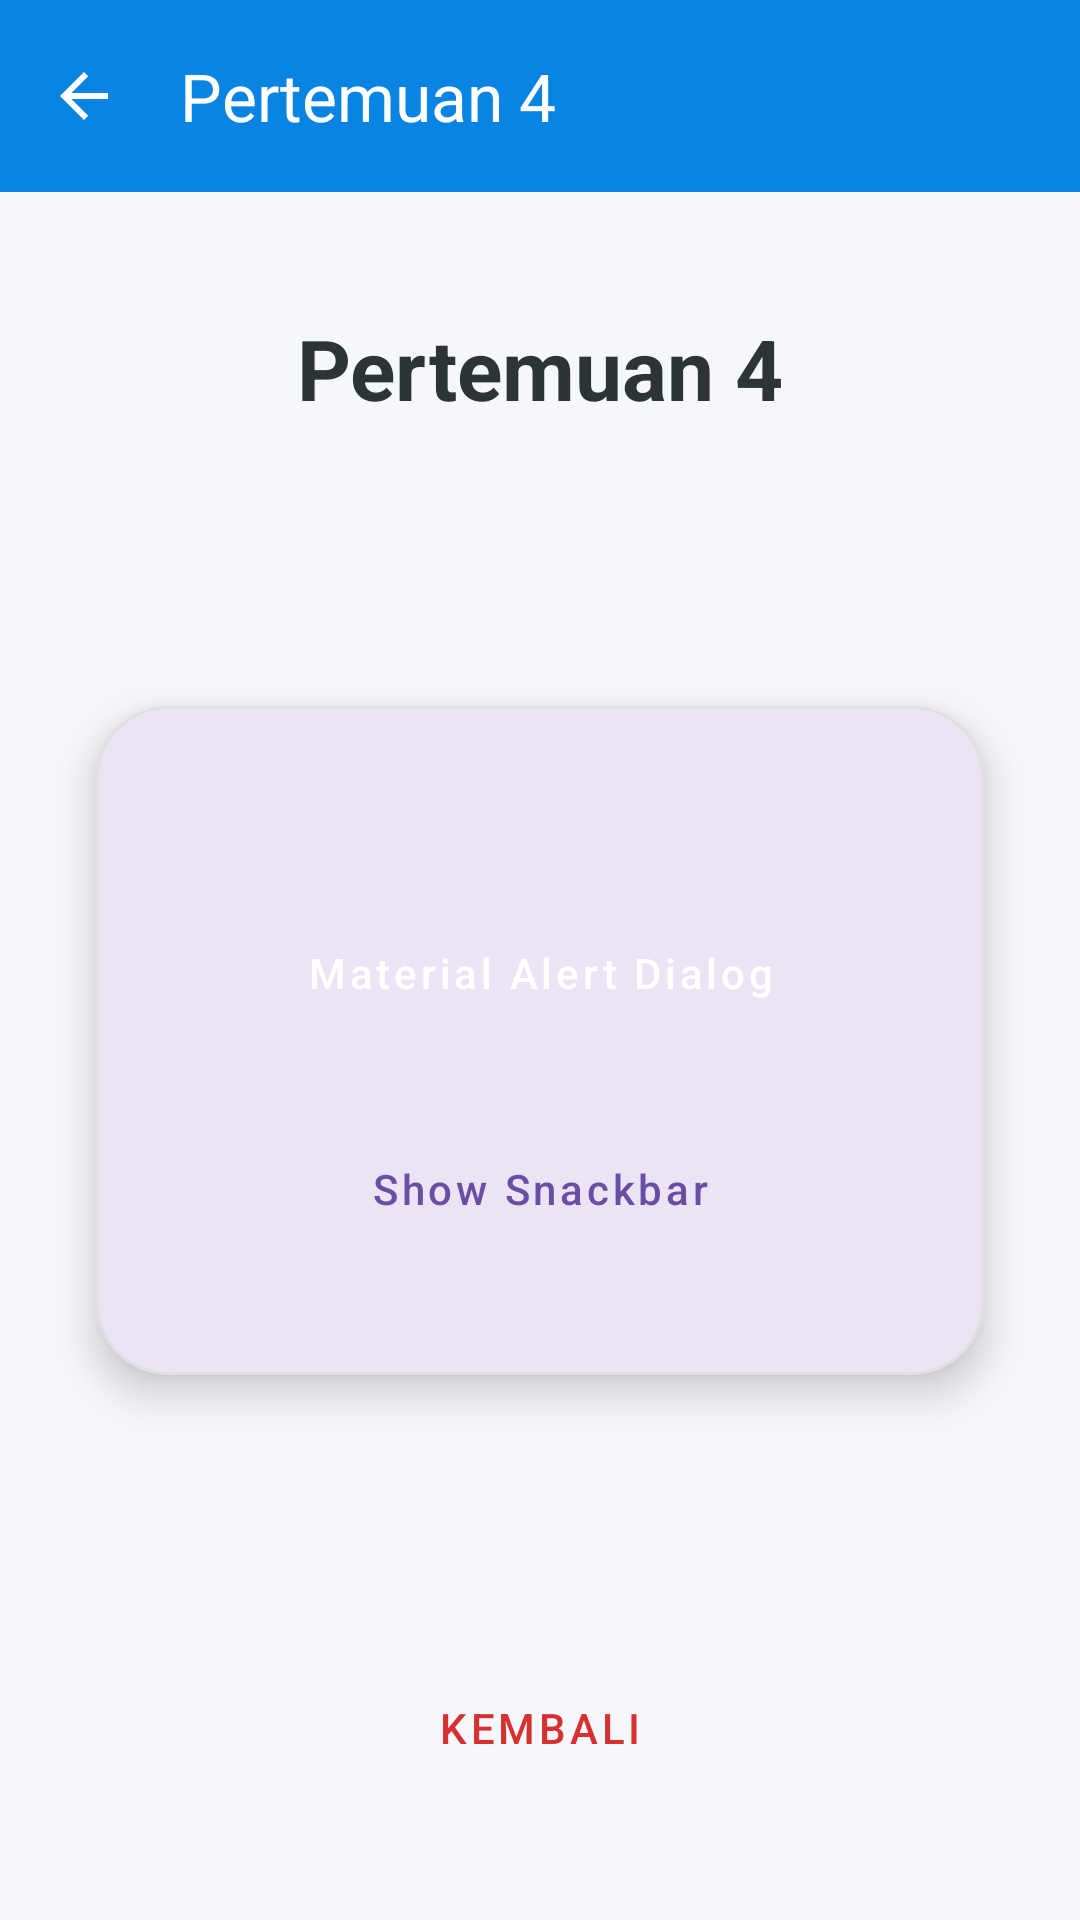

Here is an Android app screen rendered from its layout file. Give the layout XML and the strings, colors and styles it references.
<!-- AndroidManifest.xml: application theme Theme.Aliya -->
<!-- res/layout/activity_fourth.xml -->
<?xml version="1.0" encoding="utf-8"?>
<androidx.coordinatorlayout.widget.CoordinatorLayout xmlns:android="http://schemas.android.com/apk/res/android"
    xmlns:app="http://schemas.android.com/apk/res-auto"
    xmlns:tools="http://schemas.android.com/tools"
    android:id="@+id/main"
    android:layout_width="match_parent"
    android:layout_height="match_parent"
    android:background="#F5F7FA"
    tools:context=".Home.pertemuan_4.FourthActivity">

    <com.google.android.material.appbar.AppBarLayout
        android:layout_width="match_parent"
        android:layout_height="wrap_content">

        <com.google.android.material.appbar.MaterialToolbar
            android:id="@+id/toolbar"
            android:layout_width="match_parent"
            android:layout_height="?attr/actionBarSize"
            android:background="#0984E3"
            app:navigationIcon="@drawable/abc_ic_ab_back_material"
            app:navigationIconTint="@android:color/white"
            app:title="Pertemuan 4"
            app:titleTextColor="@android:color/white" />

    </com.google.android.material.appbar.AppBarLayout>

    <androidx.constraintlayout.widget.ConstraintLayout
        android:layout_width="match_parent"
        android:layout_height="match_parent"
        app:layout_behavior="@string/appbar_scrolling_view_behavior">

        <TextView
            android:id="@+id/textView2"
            android:layout_width="wrap_content"
            android:layout_height="wrap_content"
            android:layout_marginTop="40dp"
            android:text="Pertemuan 4"
            android:textColor="#2D3436"
            android:textSize="28sp"
            android:textStyle="bold"
            app:layout_constraintEnd_toEndOf="parent"
            app:layout_constraintStart_toStartOf="parent"
            app:layout_constraintTop_toTopOf="parent" />

        <com.google.android.material.card.MaterialCardView
            android:layout_width="match_parent"
            android:layout_height="wrap_content"
            android:layout_marginHorizontal="32dp"
            app:cardCornerRadius="24dp"
            app:cardElevation="8dp"
            app:layout_constraintBottom_toTopOf="@+id/btnBack"
            app:layout_constraintEnd_toEndOf="parent"
            app:layout_constraintStart_toStartOf="parent"
            app:layout_constraintTop_toBottomOf="@+id/textView2"
            app:strokeColor="#E0E0E0"
            app:strokeWidth="1dp">

            <androidx.constraintlayout.widget.ConstraintLayout
                android:layout_width="match_parent"
                android:layout_height="match_parent"
                android:padding="24dp">

                <TextView
                    android:id="@+id/lblAction"
                    android:layout_width="wrap_content"
                    android:layout_height="wrap_content"
                    android:letterSpacing="0.1"
                    android:textAllCaps="true"
                    android:textColor="#0984E3"
                    android:textStyle="bold"
                    app:layout_constraintStart_toStartOf="parent"
                    app:layout_constraintTop_toTopOf="parent" />

                <Button
                    android:id="@+id/btnShowAlertDialog"
                    style="@style/Widget.MaterialComponents.Button"
                    android:layout_width="match_parent"
                    android:layout_height="60dp"
                    android:layout_marginTop="16dp"
                    android:text="Material Alert Dialog"
                    android:textAllCaps="false"
                    app:cornerRadius="12dp"
                    app:icon="@android:drawable/ic_dialog_alert"
                    app:layout_constraintTop_toBottomOf="@id/lblAction" />

                <Button
                    android:id="@+id/btnShowSnackbar"
                    style="@style/Widget.MaterialComponents.Button.OutlinedButton"
                    android:layout_width="match_parent"
                    android:layout_height="60dp"
                    android:layout_marginTop="12dp"
                    android:layout_marginBottom="8dp"
                    android:text="Show Snackbar"
                    android:textAllCaps="false"
                    app:cornerRadius="12dp"
                    app:layout_constraintBottom_toBottomOf="parent"
                    app:layout_constraintTop_toBottomOf="@+id/btnShowAlertDialog" />

            </androidx.constraintlayout.widget.ConstraintLayout>
        </com.google.android.material.card.MaterialCardView>

        <Button
            android:id="@+id/btnBack"
            style="@style/Widget.MaterialComponents.Button.TextButton"
            android:layout_width="wrap_content"
            android:layout_height="wrap_content"
            android:layout_marginBottom="40dp"
            android:text="Kembali"
            android:textColor="#D63031"
            app:layout_constraintBottom_toBottomOf="parent"
            app:layout_constraintEnd_toEndOf="parent"
            app:layout_constraintStart_toStartOf="parent" />

    </androidx.constraintlayout.widget.ConstraintLayout>

</androidx.coordinatorlayout.widget.CoordinatorLayout>
<!-- resources referenced by this layout -->
<resources>
  <style name="Theme.Aliya" parent="Base.Theme.Aliya" />
  <style name="Base.Theme.Aliya" parent="Theme.Material3.DayNight.NoActionBar">
          
          
      </style>
</resources>
